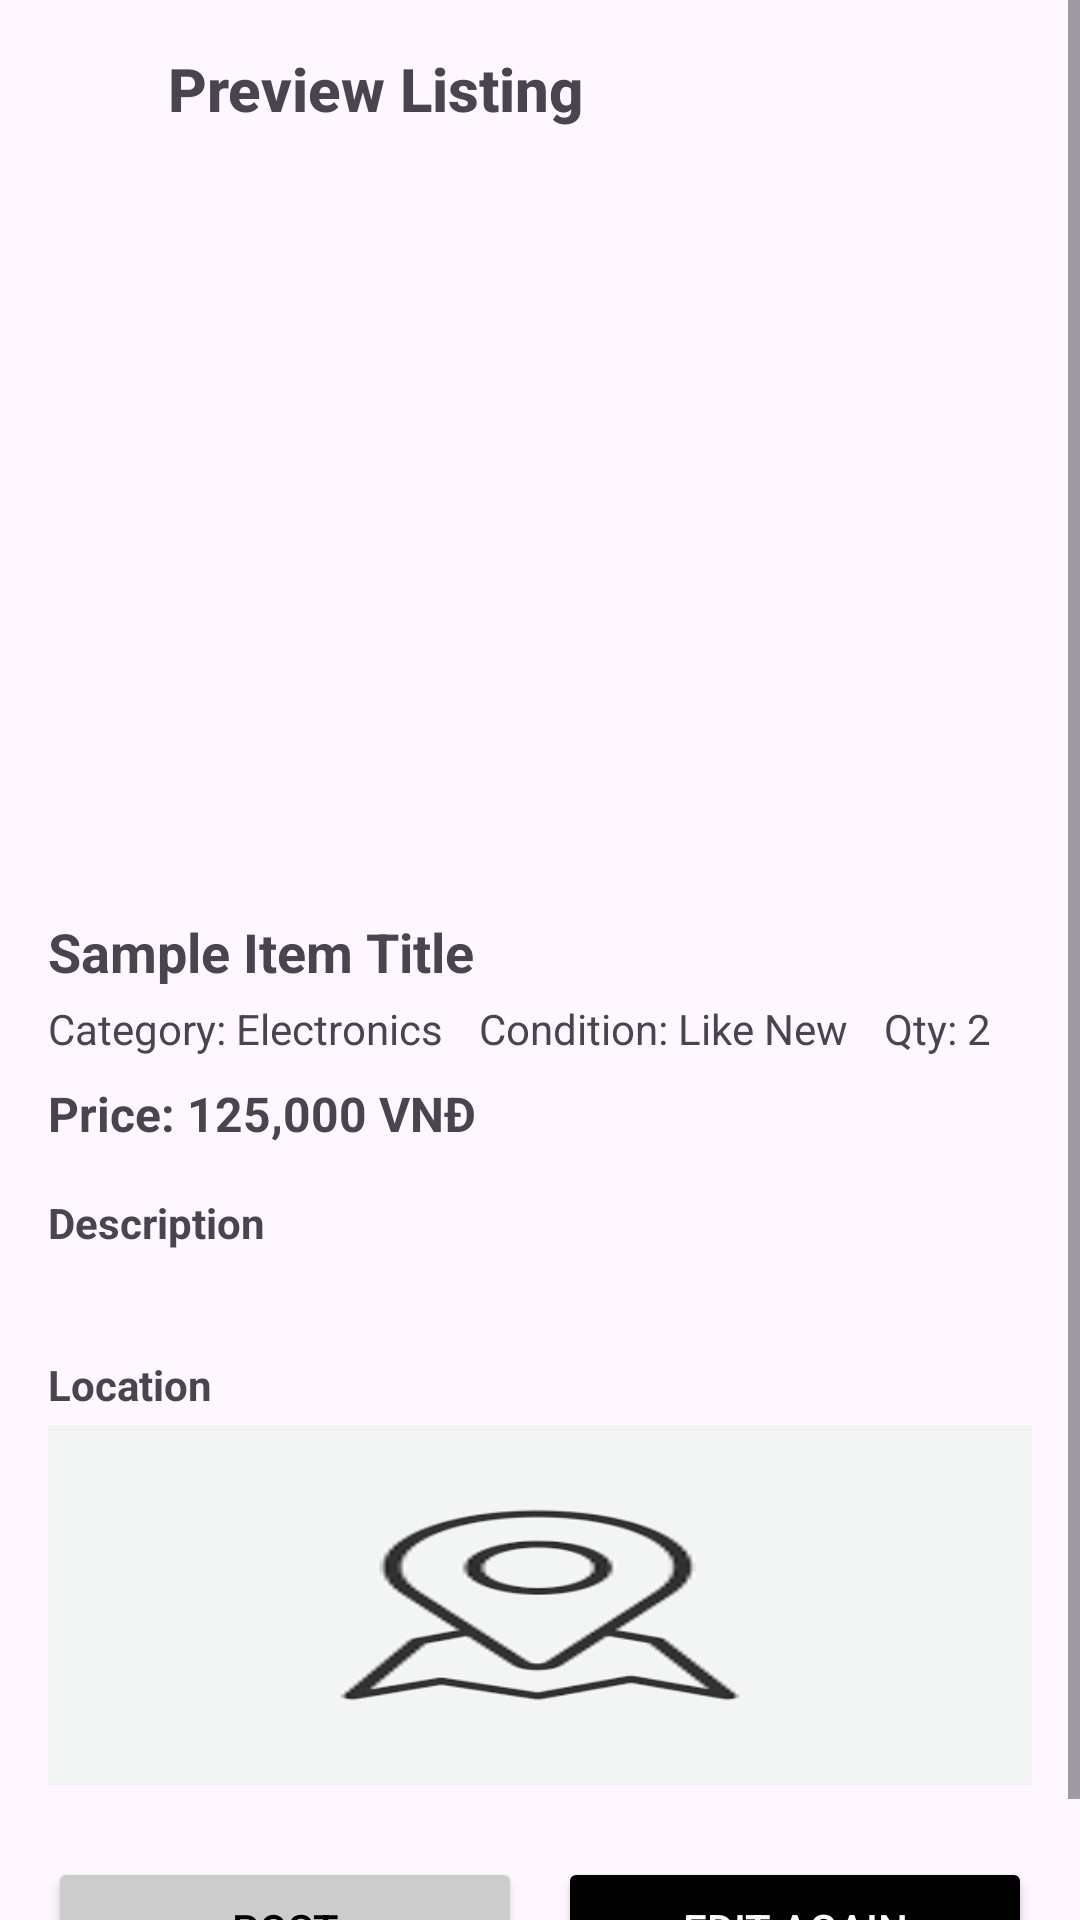

This screen was rendered from an Android layout file. Write that file and the resources it references.
<!-- AndroidManifest.xml: application theme Theme.AppTradeUp -->
<!-- res/layout/fragment_previewitem.xml -->
<ScrollView xmlns:android="http://schemas.android.com/apk/res/android" xmlns:app="http://schemas.android.com/apk/res-auto" xmlns:tools="http://schemas.android.com/tools" android:layout_width="match_parent" android:layout_height="match_parent" android:fillViewport="true" tools:context=".FragmentAddListing.FragmentViewItem">
    <LinearLayout android:layout_width="match_parent" android:layout_height="wrap_content" android:orientation="vertical" android:padding="16dp">
        
        <LinearLayout android:layout_width="match_parent" android:layout_height="wrap_content" android:orientation="horizontal" android:gravity="center_vertical">
            <ImageButton android:id="@+id/btnBack" android:layout_width="24dp" android:layout_height="24dp" android:background="?attr/selectableItemBackgroundBorderless" android:src="@drawable/ic_arrow_back" android:contentDescription="@string/back"/>
            <TextView android:layout_marginStart="16dp" android:text="@string/preview_listing" android:textStyle="bold" android:textSize="20sp" android:fontFamily="sans-serif-medium" android:layout_width="wrap_content" android:layout_height="wrap_content"/>
        </LinearLayout>
        
        <androidx.viewpager2.widget.ViewPager2 android:id="@+id/viewPagerImages" android:layout_width="match_parent" android:layout_height="230dp" android:layout_marginBottom="16dp"/>
        
        <TextView android:id="@+id/tvTitle" android:layout_marginTop="16dp" android:text="Sample Item Title" android:textSize="18sp" android:textStyle="bold" android:layout_width="wrap_content" android:layout_height="wrap_content"/>
        
        
        <LinearLayout android:layout_width="match_parent" android:layout_height="wrap_content" android:orientation="horizontal" android:layout_marginTop="4dp" android:gravity="start">
            <TextView android:id="@+id/tvCategory" android:layout_width="wrap_content" android:layout_height="wrap_content" android:text="Category: Electronics" android:textSize="14sp" android:layout_marginEnd="12dp"/>
            <TextView android:id="@+id/tvCondition" android:layout_width="wrap_content" android:layout_height="wrap_content" android:text="Condition: Like New" android:textSize="14sp" android:layout_marginEnd="12dp"/>
            <TextView android:id="@+id/tvQty" android:layout_width="wrap_content" android:layout_height="wrap_content" android:text="Qty: 2" android:textSize="14sp"/>
        </LinearLayout>
        
        <TextView android:id="@+id/tvPrice" android:layout_marginTop="8dp" android:text="Price: 125,000 VNĐ" android:textSize="16sp" android:textStyle="bold" android:layout_width="wrap_content" android:layout_height="wrap_content"/>
        
        <TextView android:id="@+id/tvLocation" android:text="@string/description_item" android:textStyle="bold" android:layout_marginTop="16dp" android:layout_width="wrap_content" android:layout_height="wrap_content"/>
        
        <TextView android:id="@+id/tvDescription" android:layout_width="371dp" android:layout_height="wrap_content" android:ems="10" android:gravity="start|top" android:inputType="textMultiLine"/>
        <TextView android:id="@+id/labelLocation" android:text="@string/location_item" android:textStyle="bold" android:layout_marginTop="16dp" android:layout_width="wrap_content" android:layout_height="wrap_content"/>
        <ImageView android:id="@+id/imageMapPreview" android:layout_width="match_parent" android:layout_height="120dp" android:layout_marginTop="4dp" android:background="@drawable/ic_map_placeholder" android:scaleType="centerCrop"/>
        
        <LinearLayout android:layout_marginTop="24dp" android:layout_width="match_parent" android:layout_height="wrap_content" android:orientation="horizontal" android:gravity="center">
            <Button android:id="@+id/btnPost" android:layout_width="0dp" android:layout_height="48dp" android:layout_weight="1" android:backgroundTint="#CCCCCC" android:textColor="#000000" android:fontFamily="sans-serif-medium" android:text="@string/post_item"/>
            <Button android:id="@+id/btnEdit" android:layout_width="0dp" android:layout_height="48dp" android:layout_marginStart="12dp" android:layout_weight="1" android:backgroundTint="#000000" android:textColor="#FFFFFF" android:fontFamily="sans-serif-medium" android:text="@string/edit_again"/>
        </LinearLayout>
    </LinearLayout>
</ScrollView>
<!-- resources referenced by this layout -->
<resources>
  <!-- drawable ic_map_placeholder: png bitmap (drawable, 3356 bytes) -->
  <string name="back">Back</string>
  <string name="description_item">Description</string>
  <string name="edit_again">Edit again</string>
  <string name="location_item">Location</string>
  <string name="post_item">Post</string>
  <string name="preview_listing">Preview Listing</string>
  <style name="Theme.AppTradeUp" parent="Base.Theme.AppTradeUp" />
  <style name="Base.Theme.AppTradeUp" parent="Theme.Material3.DayNight.NoActionBar">
          
          
      </style>
</resources>
